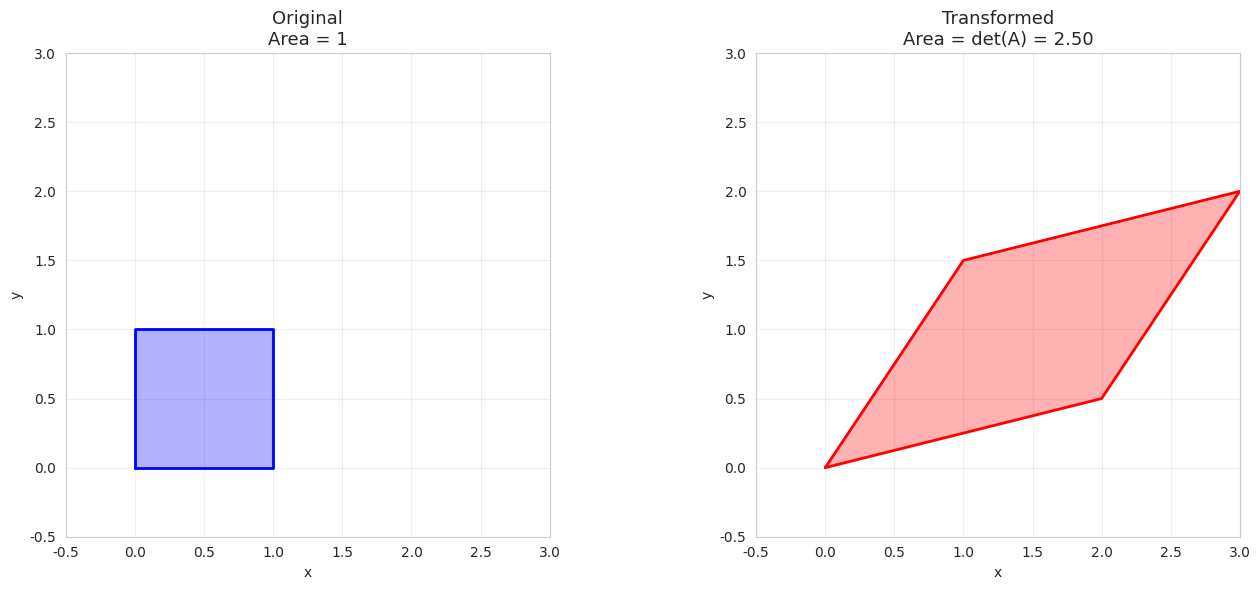
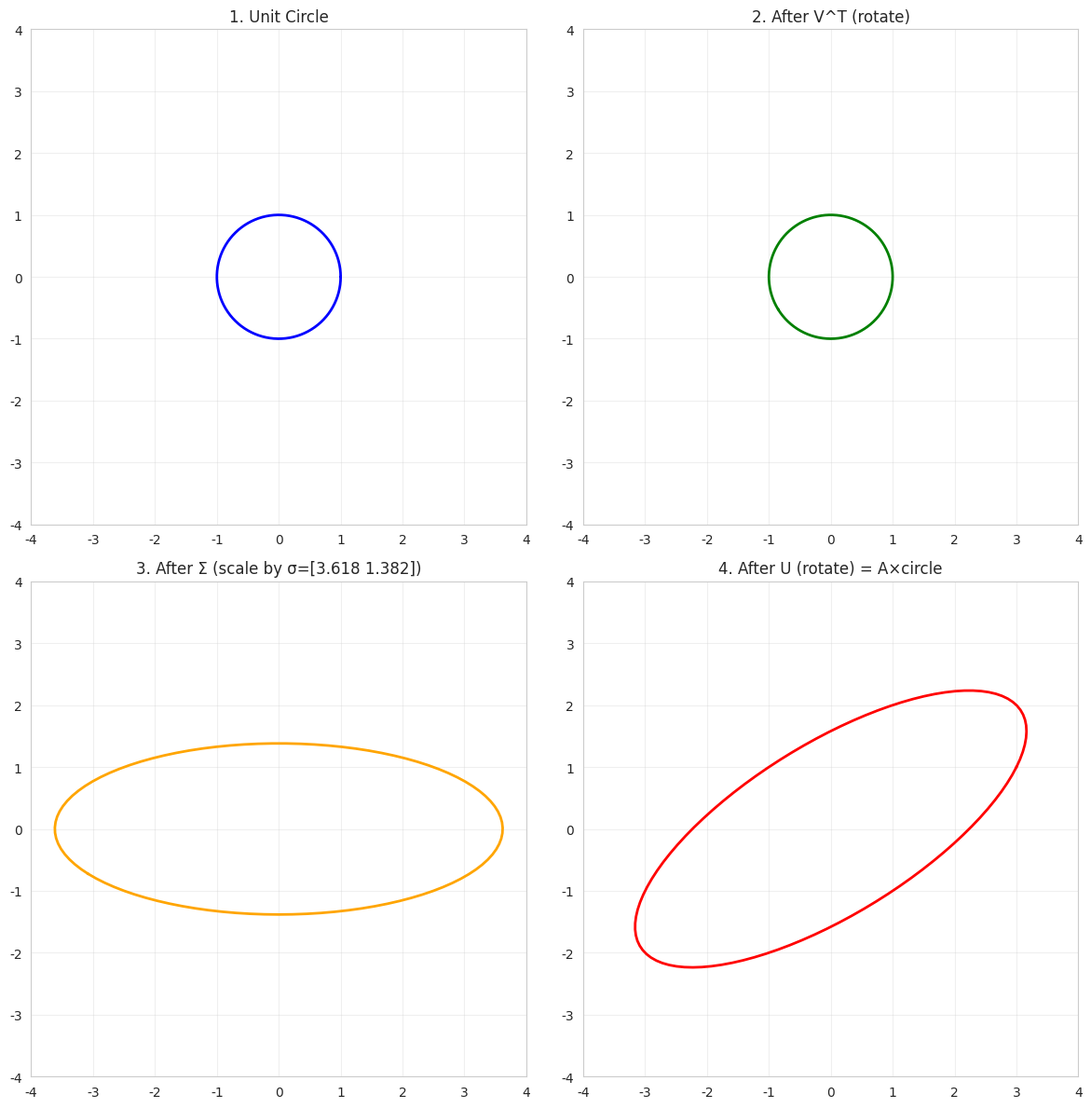
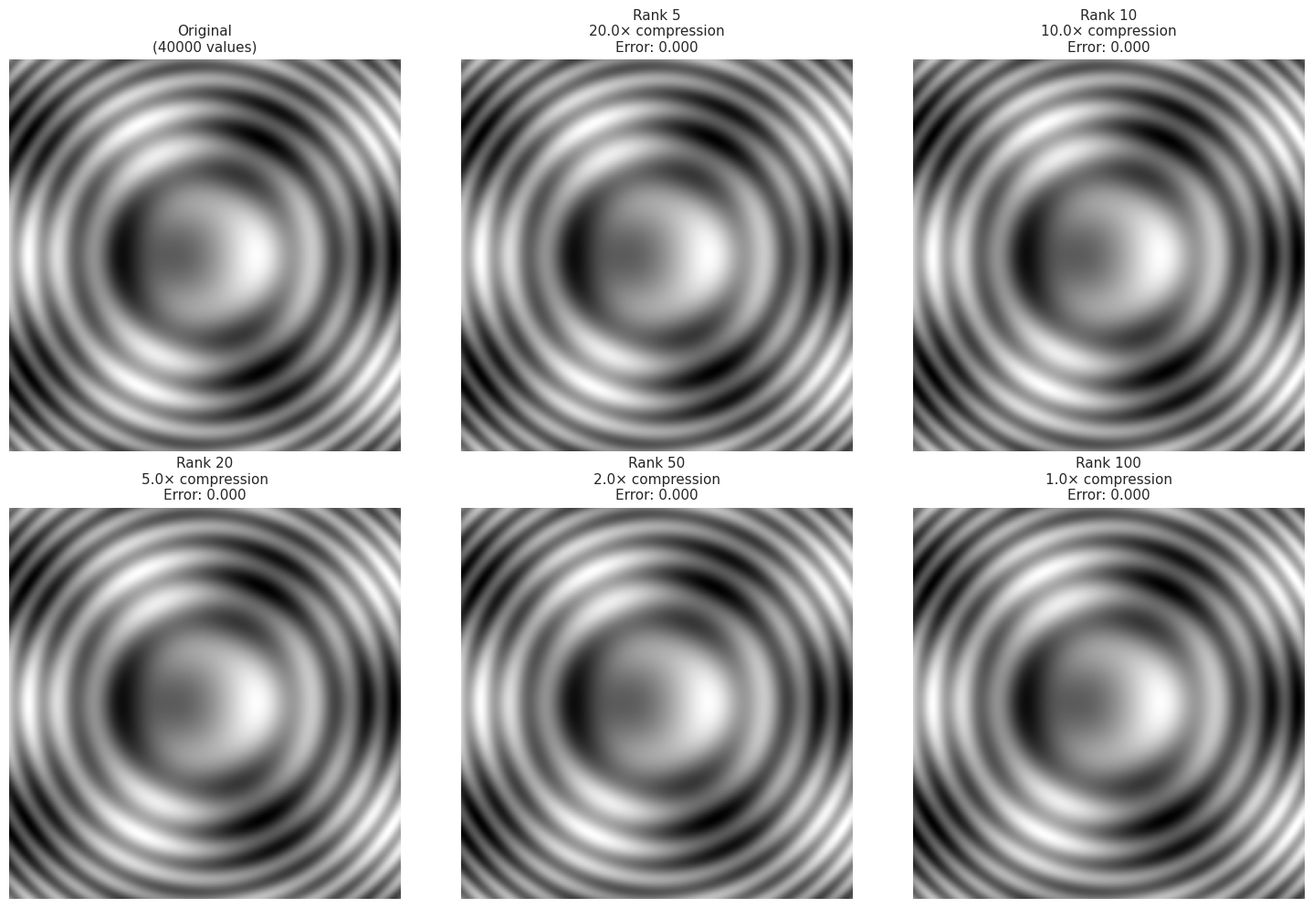
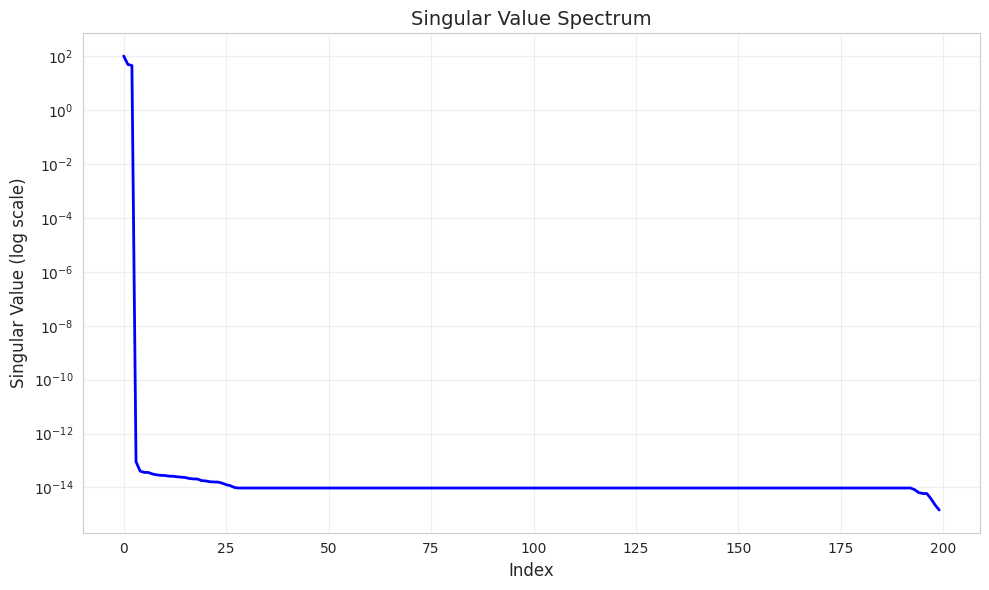

Here is the Python script that generated these plots, in order:
# Setup
import numpy as np
import matplotlib.pyplot as plt
from mpl_toolkits.mplot3d import Axes3D
import seaborn as sns
from scipy import linalg

sns.set_style('whitegrid')
np.set_printoptions(precision=3, suppress=True)

# Determinant and trace

A = np.array([[4, 2],
              [1, 3]])

print("Matrix A:")
print(A)

# Determinant
det_A = np.linalg.det(A)
print(f"\nDeterminant: det(A) = {det_A:.3f}")

# Manual for 2x2: ad - bc
det_manual = A[0,0]*A[1,1] - A[0,1]*A[1,0]
print(f"Manual (ad-bc): {A[0,0]}×{A[1,1]} - {A[0,1]}×{A[1,0]} = {det_manual}")

# Trace
trace_A = np.trace(A)
print(f"\nTrace: tr(A) = {trace_A}")
print(f"Manual (sum of diagonal): {A[0,0]} + {A[1,1]} = {A[0,0] + A[1,1]}")

# Geometric interpretation
print("\n" + "="*50)
print("\nGeometric interpretation:")
print(f"det(A) = {det_A:.3f} → area scaling factor")
print("Unit square area = 1")
print(f"Transformed area = {det_A:.3f}")

# Visualize determinant as area scaling

A = np.array([[2, 1],
              [0.5, 1.5]])

# Unit square
square = np.array([[0, 1, 1, 0, 0],
                   [0, 0, 1, 1, 0]])

# Transform square
transformed = A @ square

fig, (ax1, ax2) = plt.subplots(1, 2, figsize=(14, 6))

# Original square
ax1.fill(square[0], square[1], alpha=0.3, color='blue')
ax1.plot(square[0], square[1], 'b-', linewidth=2)
ax1.set_xlim(-0.5, 3)
ax1.set_ylim(-0.5, 3)
ax1.set_aspect('equal')
ax1.grid(True, alpha=0.3)
ax1.set_title('Original\nArea = 1', fontsize=13)
ax1.set_xlabel('x')
ax1.set_ylabel('y')

# Transformed
ax2.fill(transformed[0], transformed[1], alpha=0.3, color='red')
ax2.plot(transformed[0], transformed[1], 'r-', linewidth=2)
ax2.set_xlim(-0.5, 3)
ax2.set_ylim(-0.5, 3)
ax2.set_aspect('equal')
ax2.grid(True, alpha=0.3)
det_A = np.linalg.det(A)
ax2.set_title(f'Transformed\nArea = det(A) = {det_A:.2f}', fontsize=13)
ax2.set_xlabel('x')
ax2.set_ylabel('y')

plt.tight_layout()
plt.show()

print(f"Matrix A:")
print(A)
print(f"\ndet(A) = {det_A:.3f}")
print(f"The transformation scales area by a factor of {det_A:.3f}")

# Compute eigenvalues and eigenvectors

A = np.array([[4, 2],
              [1, 3]])

print("Matrix A:")
print(A)

# Compute eigenvalues and eigenvectors
eigenvalues, eigenvectors = np.linalg.eig(A)

print("\nEigenvalues:")
for i, lam in enumerate(eigenvalues):
    print(f"λ_{i+1} = {lam:.3f}")

print("\nEigenvectors (as columns):")
print(eigenvectors)

# Verify Av = λv for first eigenpair
v1 = eigenvectors[:, 0]
lam1 = eigenvalues[0]

print("\n" + "="*50)
print("\nVerification for first eigenpair:")
print(f"v₁ = {v1}")
print(f"λ₁ = {lam1:.3f}")

Av1 = A @ v1
lam_v1 = lam1 * v1

print(f"\nAv₁ = {Av1}")
print(f"λ₁v₁ = {lam_v1}")
print(f"\nAv₁ = λ₁v₁? {np.allclose(Av1, lam_v1)}")

# Verify trace and determinant
print("\n" + "="*50)
print("\nProperties:")
print(f"tr(A) = {np.trace(A)}")
print(f"λ₁ + λ₂ = {np.sum(eigenvalues):.3f}")
print(f"\ndet(A) = {np.linalg.det(A):.3f}")
print(f"λ₁ × λ₂ = {np.prod(eigenvalues):.3f}")

# Visualize eigenvectors

A = np.array([[3, 1],
              [0, 2]])

eigenvalues, eigenvectors = np.linalg.eig(A)

plt.figure(figsize=(12, 6))

# Plot eigenvectors
for i in range(2):
    v = eigenvectors[:, i]
    lam = eigenvalues[i]
    
    # Original eigenvector
    plt.quiver(0, 0, v[0], v[1], angles='xy', scale_units='xy', scale=1, 
               color=f'C{i}', width=0.012, label=f'v_{i+1}', zorder=3)
    
    # Transformed: Av = λv
    Av = A @ v
    plt.quiver(0, 0, Av[0], Av[1], angles='xy', scale_units='xy', scale=1, 
               color=f'C{i}', width=0.008, alpha=0.5, linestyle='--', 
               label=f'Av_{i+1} = {lam:.1f}v_{i+1}', zorder=2)
    
    # Line showing direction
    t = np.linspace(-2, 2, 100)
    line = np.outer(t, v)
    plt.plot(line[:, 0], line[:, 1], f'C{i}--', alpha=0.2, linewidth=1)

# Plot some other vectors for comparison
test_v = np.array([1, 1])
test_Av = A @ test_v
plt.quiver(0, 0, test_v[0], test_v[1], angles='xy', scale_units='xy', scale=1, 
           color='gray', width=0.01, label='test vector', zorder=3)
plt.quiver(0, 0, test_Av[0], test_Av[1], angles='xy', scale_units='xy', scale=1, 
           color='gray', width=0.006, alpha=0.5, linestyle='--', 
           label='A(test) (rotated!)', zorder=2)

plt.xlim(-2, 5)
plt.ylim(-2, 3)
plt.grid(True, alpha=0.3)
plt.legend(loc='upper left', fontsize=10)
plt.title('Eigenvectors: Directions Preserved by A\n(only scaled, not rotated)', fontsize=13)
plt.xlabel('x')
plt.ylabel('y')
plt.axhline(0, color='black', linewidth=0.5)
plt.axvline(0, color='black', linewidth=0.5)
plt.tight_layout()
plt.show()

print("Key observation: Eigenvectors maintain their direction!")
print("Other vectors get both scaled AND rotated.")

# Cholesky decomposition

# Create symmetric positive definite matrix
# (covariance matrices are always SPD)
np.random.seed(42)
M = np.random.randn(3, 3)
A = M @ M.T  # Guaranteed to be SPD

print("Symmetric positive definite matrix A:")
print(A)

# Verify symmetry
print(f"\nSymmetric? {np.allclose(A, A.T)}")

# Verify positive definite (all eigenvalues > 0)
eigs = np.linalg.eigvalsh(A)
print(f"Eigenvalues: {eigs}")
print(f"Positive definite? {np.all(eigs > 0)}")

# Compute Cholesky decomposition
L = np.linalg.cholesky(A)

print("\n" + "="*50)
print("\nCholesky factor L (lower triangular):")
print(L)

# Verify A = LL^T
A_reconstructed = L @ L.T
print("\nReconstruction LL^T:")
print(A_reconstructed)

print(f"\nA = LL^T? {np.allclose(A, A_reconstructed)}")

# Application: Solving linear systems with Cholesky

# Create SPD matrix and RHS
np.random.seed(42)
n = 100
M = np.random.randn(n, n)
A = M @ M.T + np.eye(n)  # Add identity for numerical stability
b = np.random.randn(n)

# Method 1: Direct solve
import time
start = time.time()
x1 = np.linalg.solve(A, b)
time_direct = time.time() - start

# Method 2: Cholesky solve
start = time.time()
L = np.linalg.cholesky(A)
y = np.linalg.solve(L, b)  # Forward substitution: Ly = b
x2 = np.linalg.solve(L.T, y)  # Back substitution: L^Tx = y
time_cholesky = time.time() - start

print(f"Matrix size: {n}×{n}")
print(f"\nDirect solve time: {time_direct*1000:.2f} ms")
print(f"Cholesky solve time: {time_cholesky*1000:.2f} ms")
print(f"Speedup: {time_direct/time_cholesky:.2f}x")

print(f"\nSolutions match? {np.allclose(x1, x2)}")
print(f"Residual (direct): {np.linalg.norm(A@x1 - b):.2e}")
print(f"Residual (Cholesky): {np.linalg.norm(A@x2 - b):.2e}")

# Eigendecomposition

# Symmetric matrix (guaranteed to have real eigenvalues and orthogonal eigenvectors)
A = np.array([[4, 2],
              [2, 3]], dtype=float)

print("Symmetric matrix A:")
print(A)

# Compute eigendecomposition
eigenvalues, Q = np.linalg.eigh(A)  # eigh for symmetric/Hermitian
Lambda = np.diag(eigenvalues)

print("\nEigenvalues (Λ):")
print(Lambda)

print("\nEigenvectors (Q):")
print(Q)

# Verify A = QΛQ^T
A_reconstructed = Q @ Lambda @ Q.T
print("\nReconstruction A = QΛQ^T:")
print(A_reconstructed)

print(f"\nCorrect? {np.allclose(A, A_reconstructed)}")

# Verify Q is orthogonal
print("\n" + "="*50)
print("\nQ^T Q (should be identity):")
print(Q.T @ Q)
print(f"Q is orthogonal? {np.allclose(Q.T @ Q, np.eye(2))}")

# Application: Computing matrix powers efficiently

A = np.array([[3, 1],
              [1, 3]], dtype=float)

print("Matrix A:")
print(A)

# Eigendecomposition
eigenvalues, Q = np.linalg.eigh(A)
Lambda = np.diag(eigenvalues)

# Compute A^10 two ways
k = 10

# Method 1: Direct (slow for large k)
A_k_direct = np.linalg.matrix_power(A, k)

# Method 2: Using eigendecomposition
# A^k = Q Λ^k Q^T
Lambda_k = np.diag(eigenvalues**k)
A_k_eigen = Q @ Lambda_k @ Q.T

print(f"\nA^{k} (direct):")
print(A_k_direct)

print(f"\nA^{k} (eigendecomposition):")
print(A_k_eigen)

print(f"\nMatch? {np.allclose(A_k_direct, A_k_eigen)}")

# Key insight
print("\n" + "="*50)
print("\nKey insight:")
print(f"λ₁^{k} = {eigenvalues[0]**k:.2e}")
print(f"λ₂^{k} = {eigenvalues[1]**k:.2e}")
print("\nLarger eigenvalue dominates for large k!")
print("This is the basis of PageRank, Markov chains, etc.")

# SVD

# Create rectangular matrix
A = np.array([[3, 1, 1],
              [-1, 3, 1],
              [1, 1, 3],
              [1, -1, 1]], dtype=float)

m, n = A.shape
print(f"Matrix A ({m}×{n}):")
print(A)

# Compute SVD
U, s, VT = np.linalg.svd(A, full_matrices=True)

print(f"\nU ({U.shape}):")
print(U)

print(f"\nSingular values:")
print(s)

print(f"\nV^T ({VT.shape}):")
print(VT)

# Reconstruct A
Sigma = np.zeros((m, n))
Sigma[:n, :n] = np.diag(s)

print("\nΣ (with padding):")
print(Sigma)

A_reconstructed = U @ Sigma @ VT
print("\nReconstruction A = UΣV^T:")
print(A_reconstructed)

print(f"\nCorrect? {np.allclose(A, A_reconstructed)}")

# Verify orthogonality
print("\n" + "="*50)
print("\nOrthogonality checks:")
print(f"U^T U = I? {np.allclose(U.T @ U, np.eye(m))}")
print(f"V^T V = I? {np.allclose(VT.T @ VT, np.eye(n))}")

# Visualize SVD geometrically (2D example)

A = np.array([[3, 1],
              [1, 2]])

U, s, VT = np.linalg.svd(A)

# Unit circle
theta = np.linspace(0, 2*np.pi, 100)
circle = np.array([np.cos(theta), np.sin(theta)])

# Apply transformations
step1 = VT @ circle  # Rotate by V^T
step2 = np.diag(s) @ step1  # Scale by Σ
step3 = U @ step2  # Rotate by U
ellipse = step3  # = A @ circle

fig, axes = plt.subplots(2, 2, figsize=(12, 12))

# Step 0: Original circle
axes[0,0].plot(circle[0], circle[1], 'b-', linewidth=2)
axes[0,0].set_aspect('equal')
axes[0,0].grid(True, alpha=0.3)
axes[0,0].set_title('1. Unit Circle', fontsize=12)
axes[0,0].set_xlim(-4, 4)
axes[0,0].set_ylim(-4, 4)

# Step 1: After V^T (rotation)
axes[0,1].plot(step1[0], step1[1], 'g-', linewidth=2)
axes[0,1].set_aspect('equal')
axes[0,1].grid(True, alpha=0.3)
axes[0,1].set_title('2. After V^T (rotate)', fontsize=12)
axes[0,1].set_xlim(-4, 4)
axes[0,1].set_ylim(-4, 4)

# Step 2: After Σ (scaling)
axes[1,0].plot(step2[0], step2[1], 'orange', linewidth=2)
axes[1,0].set_aspect('equal')
axes[1,0].grid(True, alpha=0.3)
axes[1,0].set_title(f'3. After Σ (scale by σ={s})', fontsize=12)
axes[1,0].set_xlim(-4, 4)
axes[1,0].set_ylim(-4, 4)

# Step 3: After U (rotation)
axes[1,1].plot(ellipse[0], ellipse[1], 'r-', linewidth=2)
axes[1,1].set_aspect('equal')
axes[1,1].grid(True, alpha=0.3)
axes[1,1].set_title('4. After U (rotate) = A×circle', fontsize=12)
axes[1,1].set_xlim(-4, 4)
axes[1,1].set_ylim(-4, 4)

plt.tight_layout()
plt.show()

print("SVD decomposes A into: Rotate → Scale → Rotate")
print(f"Singular values: {s}")
print("These are the semi-axes of the ellipse!")

# Low-rank approximation

# Create rank-3 matrix with some noise
np.random.seed(42)
m, n = 50, 50
r_true = 3  # True rank

# Low-rank component
U_true = np.random.randn(m, r_true)
V_true = np.random.randn(n, r_true)
A_lowrank = U_true @ V_true.T

# Add noise
noise = 0.1 * np.random.randn(m, n)
A = A_lowrank + noise

print(f"Matrix A: {A.shape}")
print(f"True rank: {r_true}")

# SVD
U, s, VT = np.linalg.svd(A, full_matrices=False)

print(f"\nTop 10 singular values:")
print(s[:10])

# Try different ranks
print("\n" + "="*50)
print("\nApproximation errors:")

for k in [1, 2, 3, 5, 10]:
    # Rank-k approximation
    A_k = U[:, :k] @ np.diag(s[:k]) @ VT[:k, :]
    
    # Error
    error = np.linalg.norm(A - A_k, 'fro')
    relative_error = error / np.linalg.norm(A, 'fro')
    
    print(f"Rank {k:2d}: error = {error:6.3f}, relative = {relative_error:.4f}")

# Image compression with SVD

# Create a simple synthetic image
x = np.linspace(-5, 5, 200)
y = np.linspace(-5, 5, 200)
X, Y = np.meshgrid(x, y)

# Create pattern
img = np.sin(X) * np.cos(Y) + np.sin(X**2 + Y**2) / 2

print(f"Image size: {img.shape}")
print(f"Original storage: {img.size} values")

# SVD
U, s, VT = np.linalg.svd(img, full_matrices=False)

# Visualize original and approximations
fig, axes = plt.subplots(2, 3, figsize=(15, 10))

# Original
axes[0,0].imshow(img, cmap='gray')
axes[0,0].set_title(f'Original\n({img.size} values)', fontsize=11)
axes[0,0].axis('off')

# Approximations with different ranks
ranks = [5, 10, 20, 50, 100]
for idx, k in enumerate(ranks):
    # Reconstruct with k components
    img_k = U[:, :k] @ np.diag(s[:k]) @ VT[:k, :]
    
    # Storage needed: U[:,:k] + s[:k] + VT[:k,:]
    storage = k * (img.shape[0] + img.shape[1] + 1)
    compression_ratio = img.size / storage
    
    # Error
    error = np.linalg.norm(img - img_k, 'fro') / np.linalg.norm(img, 'fro')
    
    row = (idx + 1) // 3
    col = (idx + 1) % 3
    
    axes[row, col].imshow(img_k, cmap='gray')
    axes[row, col].set_title(f'Rank {k}\n{compression_ratio:.1f}× compression\nError: {error:.3f}', 
                              fontsize=11)
    axes[row, col].axis('off')

plt.tight_layout()
plt.show()

# Plot singular values
plt.figure(figsize=(10, 6))
plt.semilogy(s, 'b-', linewidth=2)
plt.xlabel('Index', fontsize=12)
plt.ylabel('Singular Value (log scale)', fontsize=12)
plt.title('Singular Value Spectrum', fontsize=14)
plt.grid(True, alpha=0.3)
plt.tight_layout()
plt.show()

print("\nKey insight: A few singular values capture most of the information!")
